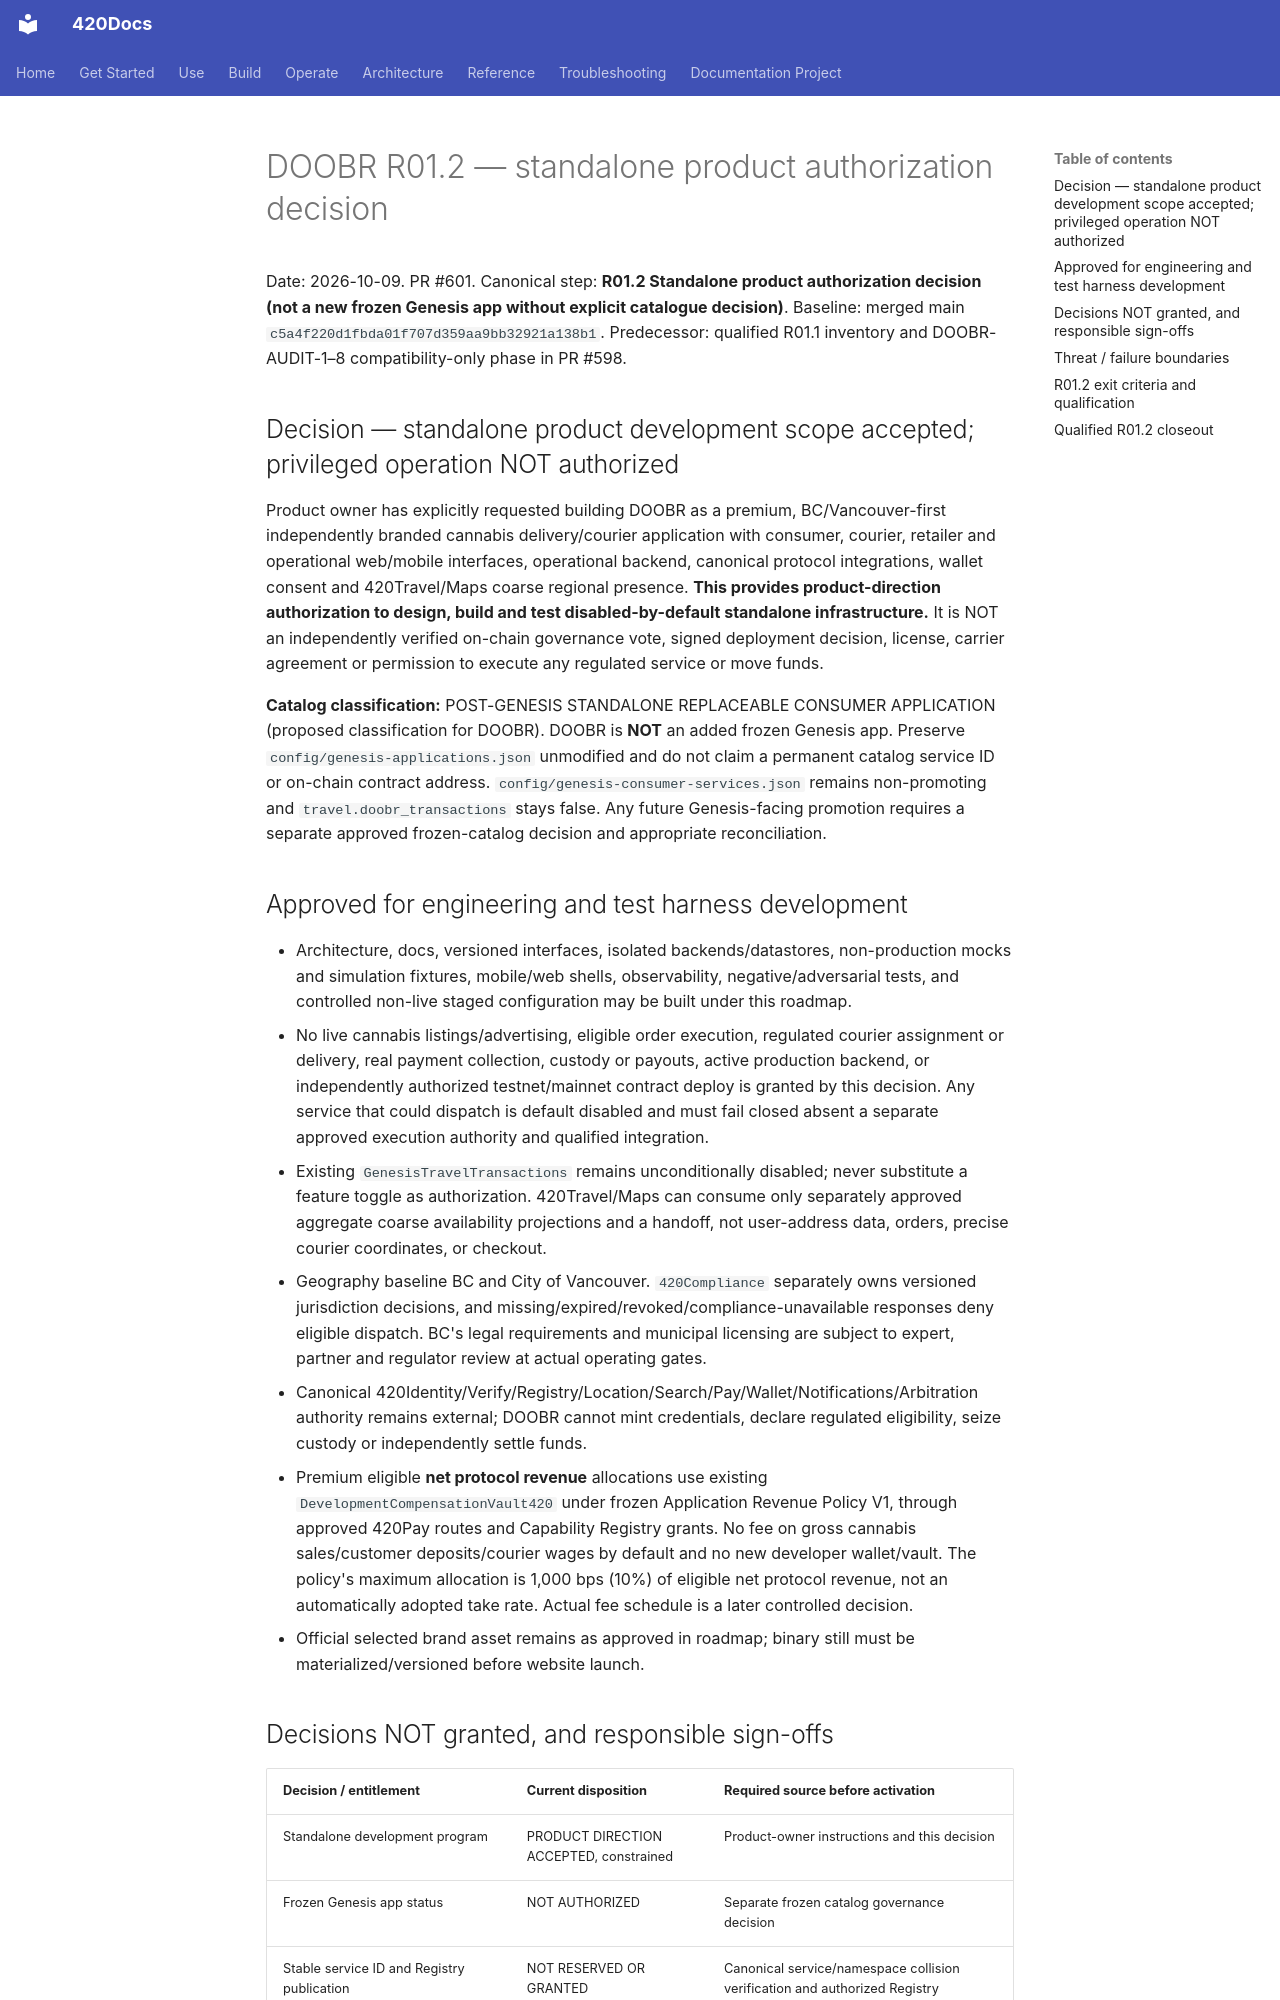

repository: abvhiael/420-integrated-v0.1 · page: doobr/DOOBR-R01-2-PRODUCT-AUTHORIZATION/index.html · generator: mkdocs

# DOOBR R01.2 — standalone product authorization decision
Date: 2026-10-09. PR #601. Canonical step: **R01.2 Standalone product authorization decision (not a new frozen Genesis app without explicit catalogue decision)**.
Baseline: merged main `c5a4f220d1fbda01f707d359aa9bb32921a138b1`. Predecessor: qualified R01.1 inventory and DOOBR-AUDIT-1–8 compatibility-only phase in PR #598.

## Decision — standalone product development scope accepted; privileged operation NOT authorized
Product owner has explicitly requested building DOOBR as a premium, BC/Vancouver-first independently branded cannabis delivery/courier application with consumer, courier, retailer and operational web/mobile interfaces, operational backend, canonical protocol integrations, wallet consent and 420Travel/Maps coarse regional presence. **This provides product-direction authorization to design, build and test disabled-by-default standalone infrastructure.** It is NOT an independently verified on-chain governance vote, signed deployment decision, license, carrier agreement or permission to execute any regulated service or move funds.

**Catalog classification:** POST-GENESIS STANDALONE REPLACEABLE CONSUMER APPLICATION (proposed classification for DOOBR). DOOBR is **NOT** an added frozen Genesis app. Preserve `config/genesis-applications.json` unmodified and do not claim a permanent catalog service ID or on-chain contract address. `config/genesis-consumer-services.json` remains non-promoting and `travel.doobr_transactions` stays false. Any future Genesis-facing promotion requires a separate approved frozen-catalog decision and appropriate reconciliation.

## Approved for engineering and test harness development
- Architecture, docs, versioned interfaces, isolated backends/datastores, non-production mocks and simulation fixtures, mobile/web shells, observability, negative/adversarial tests, and controlled non-live staged configuration may be built under this roadmap.
- No live cannabis listings/advertising, eligible order execution, regulated courier assignment or delivery, real payment collection, custody or payouts, active production backend, or independently authorized testnet/mainnet contract deploy is granted by this decision. Any service that could dispatch is default disabled and must fail closed absent a separate approved execution authority and qualified integration.
- Existing `GenesisTravelTransactions` remains unconditionally disabled; never substitute a feature toggle as authorization. 420Travel/Maps can consume only separately approved aggregate coarse availability projections and a handoff, not user-address data, orders, precise courier coordinates, or checkout.
- Geography baseline BC and City of Vancouver. `420Compliance` separately owns versioned jurisdiction decisions, and missing/expired/revoked/compliance-unavailable responses deny eligible dispatch. BC's legal requirements and municipal licensing are subject to expert, partner and regulator review at actual operating gates.
- Canonical 420Identity/Verify/Registry/Location/Search/Pay/Wallet/Notifications/Arbitration authority remains external; DOOBR cannot mint credentials, declare regulated eligibility, seize custody or independently settle funds.
- Premium eligible **net protocol revenue** allocations use existing `DevelopmentCompensationVault420` under frozen Application Revenue Policy V1, through approved 420Pay routes and Capability Registry grants. No fee on gross cannabis sales/customer deposits/courier wages by default and no new developer wallet/vault. The policy's maximum allocation is 1,000 bps (10%) of eligible net protocol revenue, not an automatically adopted take rate. Actual fee schedule is a later controlled decision.
- Official selected brand asset remains as approved in roadmap; binary still must be materialized/versioned before website launch.
